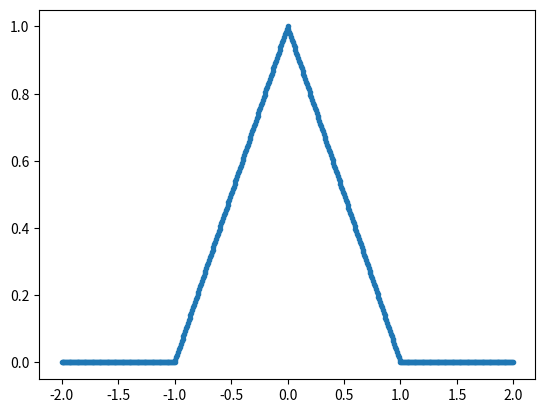
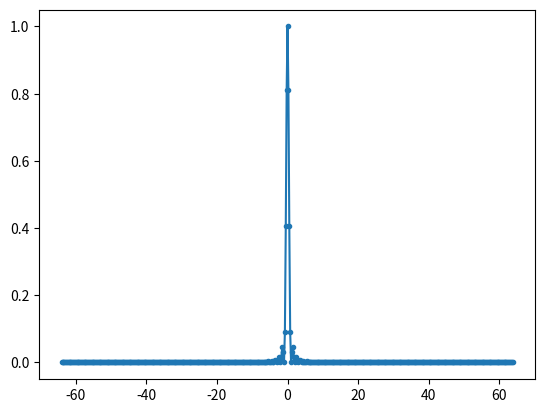

The script that saved these images, in order: (Note: this script raises an exception after producing the figures.)
from pylab import *

import  matplotlib.pyplot as plt

# def ditfft2(x):
#     N = len(x)
#     if N == 1:
#         return x
#     even = ditfft2(x[::2])
#     odd = exp(-2*pi*1j/N) * arange(N/2) * ditfft2(x[1::2])
#     return hstack([even + odd, even - odd])
#
# x = arange(16)
# print(ditfft2(x))

N = 512 #128
tmax = 2
tm = 1.0
T = 2 * tmax/N
t = arange(-tmax, tmax, T)
x = zeros(N)
x[abs(t) <= tm] = (1 - abs(t)/tm)[abs(t) <= tm]
plot(t, x, '.-')
show()

x = fftshift(x)
X = T * fft(x, N)
f = fftfreq(N, T)

plot(fftshift(f), fftshift(real(X)), '.-')
## xlim([-16,16])
show()

N = 128
x = zeros(N)
# x[abs(t) <= tm] = (1 - abs(t)/tm)[abs(t) <= tm]

Npad = 512

xp = pad(x, ((Npad - N)//2, (Npad - N)//2))

tpmax = tmax * Npad // N
tp = arange(-tpmax, tpmax, T)
plot(t, x, '.-')
show()
